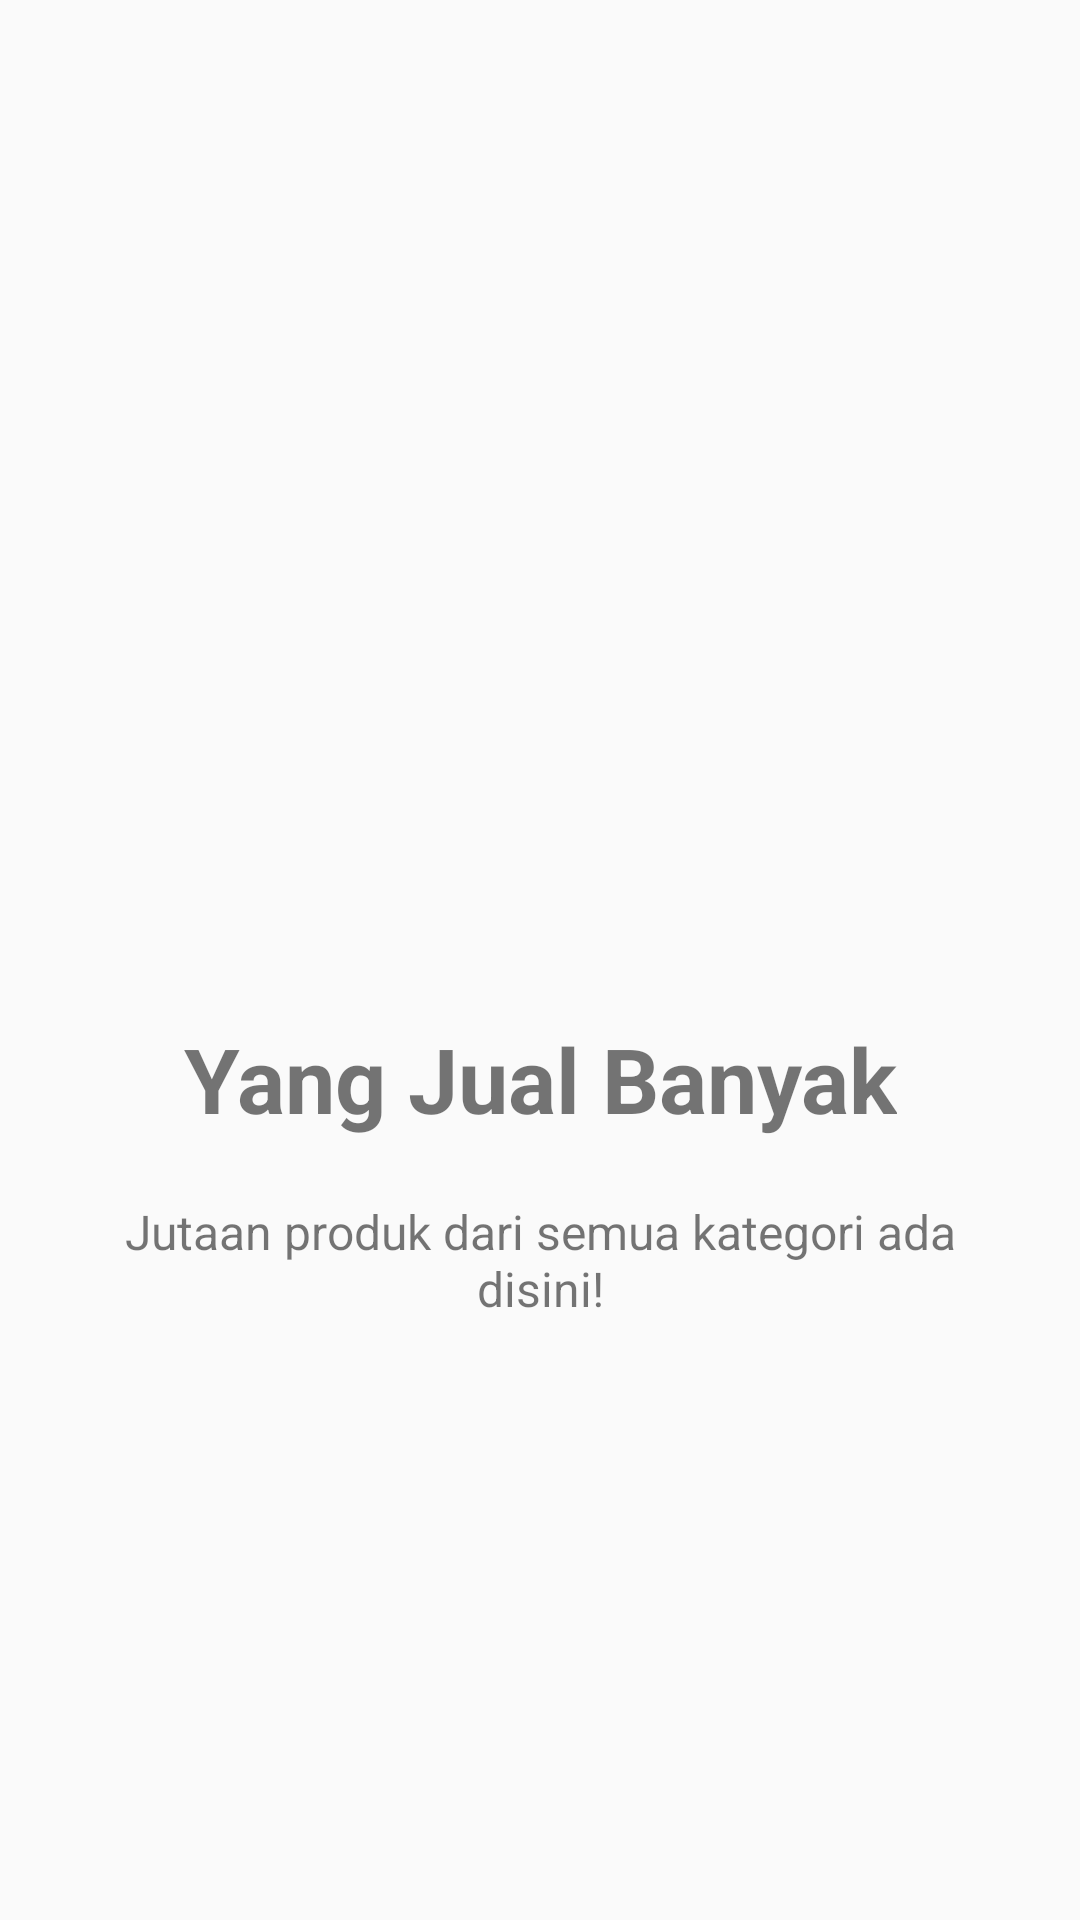

Produce the Android XML layout that renders to this screen, including the resource entries it uses.
<!-- AndroidManifest.xml: application theme AppTheme -->
<!-- res/layout/welcome_slide2.xml -->
<?xml version="1.0" encoding="utf-8"?>
<RelativeLayout xmlns:android="http://schemas.android.com/apk/res/android"
    android:layout_width="match_parent"
    android:layout_height="match_parent"
    android:background="@color/md_white">

    <LinearLayout
        android:layout_width="wrap_content"
        android:layout_height="wrap_content"
        android:layout_centerInParent="true"
        android:gravity="center_horizontal"
        android:orientation="vertical">

        <ImageView
            android:layout_width="@dimen/img_width_height"
            android:layout_height="@dimen/img_width_height"
            android:src="@drawable/slide3" />

        <TextView
            android:layout_width="wrap_content"
            android:layout_height="wrap_content"
            android:text="@string/slide_2_title"
            android:layout_marginTop="20dp"
            android:textColor="@color/md_black"
            android:textSize="@dimen/slide_title"
            android:textAlignment="center"
            android:textStyle="bold" />

        <TextView
            android:layout_width="wrap_content"
            android:layout_height="wrap_content"
            android:layout_marginTop="20dp"
            android:paddingLeft="@dimen/desc_padding"
            android:paddingRight="@dimen/desc_padding"
            android:text="@string/slide_2_desc"
            android:textAlignment="center"
            android:textSize="@dimen/slide_desc" />

    </LinearLayout>


</RelativeLayout>
<!-- resources referenced by this layout -->
<resources>
  <dimen name="desc_padding">40dp</dimen>
  <dimen name="img_width_height">120dp</dimen>
  <dimen name="slide_desc">16dp</dimen>
  <dimen name="slide_title">30dp</dimen>
  <string name="slide_2_desc">Jutaan produk dari semua kategori ada disini!</string>
  <string name="slide_2_title">Yang Jual Banyak</string>
  <style name="AppTheme" parent="Theme.AppCompat.Light.DarkActionBar">
          
          <item name="colorPrimary">@color/colorPrimary</item>
          <item name="colorPrimaryDark">@color/colorPrimaryDark</item>
          <item name="colorAccent">@color/colorAccent</item>
          <item name="windowActionBar">false</item>
          <item name="windowNoTitle">true</item>
      </style>
  <!-- not gathered from this repository: default colours our renderer supplied (Android Studio template values) -->
  <color name="colorPrimary">#FF6200EE</color>
  <color name="colorPrimaryDark">#FF3700B3</color>
  <color name="colorAccent">#FF03DAC5</color>
</resources>
